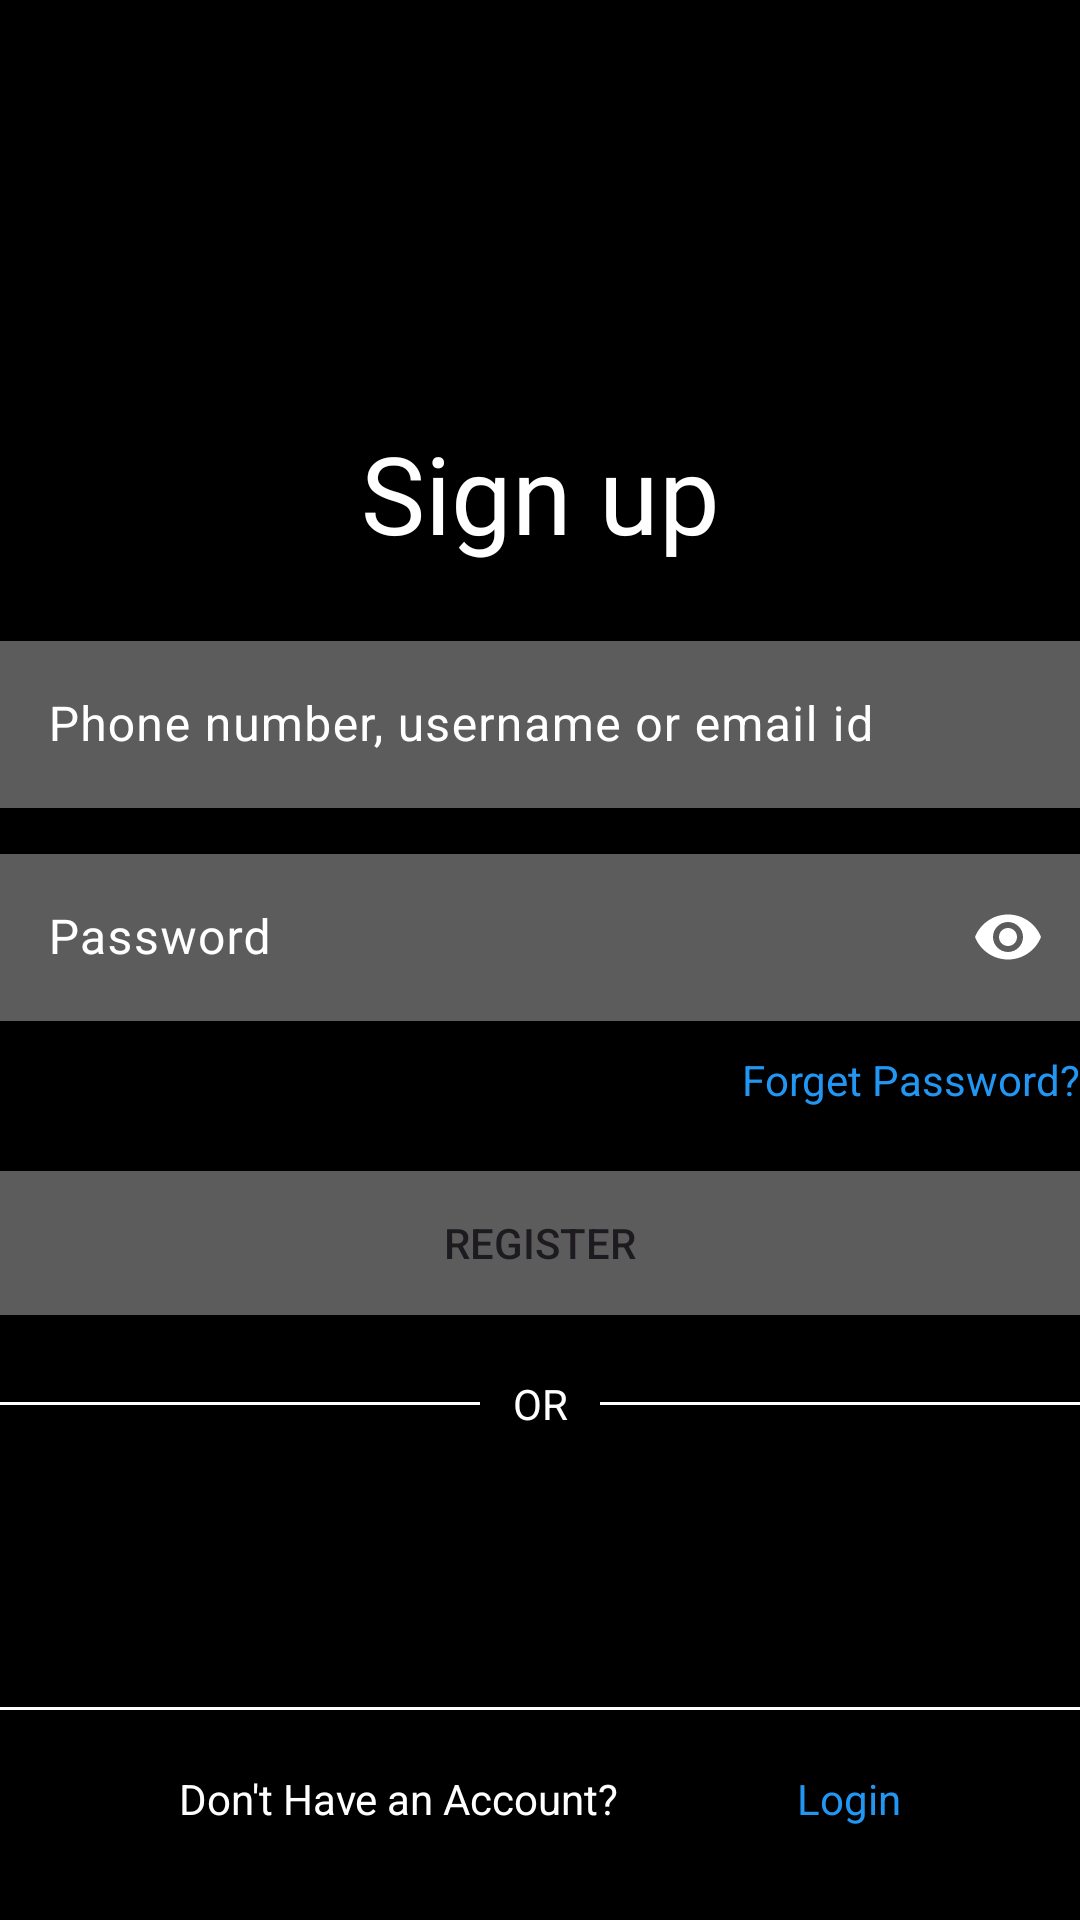

Layout XML and referenced resources for this Android screen:
<!-- AndroidManifest.xml: application theme Theme.Test_FireB_SMD_7A -->
<!-- res/layout/activity_signup.xml -->
<?xml version="1.0" encoding="utf-8"?>
<androidx.constraintlayout.widget.ConstraintLayout xmlns:android="http://schemas.android.com/apk/res/android"
    xmlns:app="http://schemas.android.com/apk/res-auto"
    xmlns:tools="http://schemas.android.com/tools"
    android:id="@+id/main"
    android:layout_width="match_parent"
    android:layout_height="match_parent"
    tools:context=".Signup">

    <View
        android:layout_width="match_parent"
        android:layout_height="match_parent"
        android:background="@color/black"
        />

    <TextView
        android:layout_width="wrap_content"
        android:layout_height="wrap_content"
        android:layout_marginTop="140dp"
        android:fontFamily="@font/aguafina_script"
        android:text="Sign up"
        android:textColor="@color/white"
        android:textSize="36sp"
        app:layout_constraintLeft_toLeftOf="parent"
        app:layout_constraintRight_toRightOf="parent"
        app:layout_constraintTop_toTopOf="parent"
        android:id="@+id/tvInstagram"/>

    <com.google.android.material.textfield.TextInputLayout
        android:layout_width="match_parent"
        android:layout_height="wrap_content"
        android:hint="Phone number, username or email id"
        android:textColorHint="@color/white"
        app:layout_constraintTop_toBottomOf="@id/tvInstagram"
        android:layout_marginTop="20dp"
        android:layout_marginHorizontal="@dimen/margin_horizontal"
        android:id="@+id/tilUsername"
        >
        <com.google.android.material.textfield.TextInputEditText
            android:layout_width="match_parent"
            android:layout_height="match_parent"
            android:id="@+id/tietUsername"
            android:textColor="@color/white"
            android:background="@color/input_bg"
            />
    </com.google.android.material.textfield.TextInputLayout>

    <com.google.android.material.textfield.TextInputLayout
        android:layout_width="match_parent"
        android:layout_height="wrap_content"
        android:hint="Password"
        android:textColorHint="@color/white"
        app:layout_constraintTop_toBottomOf="@id/tilUsername"
        android:layout_marginTop="10dp"
        android:layout_marginHorizontal="@dimen/margin_horizontal"
        app:passwordToggleEnabled="true"
        app:passwordToggleTint="@color/white"
        android:id="@+id/tilPassword"
        >
        <com.google.android.material.textfield.TextInputEditText
            android:layout_width="match_parent"
            android:layout_height="match_parent"
            android:id="@+id/tietPassword"
            android:inputType="textPassword"
            android:textColor="@color/white"
            android:background="@color/input_bg"
            />
    </com.google.android.material.textfield.TextInputLayout>

    <TextView
        android:layout_width="wrap_content"
        android:layout_height="wrap_content"
        android:id="@+id/tvForgetPassword"
        android:text="Forget Password?"
        android:textColor="#2196F3"
        app:layout_constraintRight_toRightOf="parent"
        app:layout_constraintTop_toBottomOf="@id/tilPassword"
        android:layout_marginHorizontal="@dimen/margin_horizontal"
        android:layout_marginTop="10dp"
        />

    <Button
        android:layout_width="match_parent"
        android:layout_height="wrap_content"
        android:background="@color/input_bg"
        android:text="REGISTER"
        android:id="@+id/btnSignup"
        android:layout_marginHorizontal="@dimen/margin_horizontal"
        app:layout_constraintTop_toBottomOf="@id/tilPassword"
        android:layout_marginTop="50dp"
        />

    <LinearLayout
        android:layout_width="match_parent"
        android:layout_height="wrap_content"
        android:orientation="horizontal"
        android:gravity="center"
        app:layout_constraintTop_toBottomOf="@id/btnSignup"
        android:layout_marginTop="20dp"
        >

        <View
            android:layout_width="0dp"
            android:layout_height="1dp"
            android:background="@color/white"
            android:layout_weight="4"
            app:layout_constraintTop_toBottomOf="@id/btnSignup"
            android:layout_marginHorizontal="@dimen/margin_horizontal"
            />

        <TextView
            android:layout_width="0dp"
            android:layout_height="wrap_content"
            android:text="OR"
            android:layout_weight="1"
            android:textColor="@color/white"
            android:gravity="center"/>

        <View
            android:layout_width="0dp"
            android:layout_height="1dp"
            android:background="@color/white"
            android:layout_weight="4"
            app:layout_constraintTop_toBottomOf="@id/btnSignup"
            android:layout_marginHorizontal="@dimen/margin_horizontal"
            />

    </LinearLayout>

    <View
        android:layout_width="match_parent"
        android:layout_height="1dp"
        android:background="@color/white"
        app:layout_constraintBottom_toBottomOf="parent"
        android:layout_marginBottom="70dp"
        android:id="@+id/bottomview"
        />

    <TextView
        android:id="@+id/tvDontHaveAccount"
        android:layout_width="wrap_content"
        android:layout_height="wrap_content"
        android:layout_marginTop="20dp"
        android:text="Don't Have an Account?"
        android:textColor="@color/white"
        app:layout_constraintLeft_toLeftOf="parent"
        app:layout_constraintRight_toLeftOf="@id/tvLogin"
        app:layout_constraintTop_toBottomOf="@id/bottomview" />

    <TextView
        android:layout_width="wrap_content"
        android:layout_height="wrap_content"
        android:text="Login"
        android:textColor="#2196F3"
        app:layout_constraintTop_toBottomOf="@id/bottomview"
        app:layout_constraintRight_toRightOf="parent"
        android:id="@+id/tvLogin"
        android:layout_marginTop="20dp"
        app:layout_constraintLeft_toRightOf="@id/tvDontHaveAccount"
        />
</androidx.constraintlayout.widget.ConstraintLayout>
<!-- resources referenced by this layout -->
<resources>
  <color name="black">#FF000000</color>
  <color name="input_bg">#5D5C5C</color>
  <color name="white">#FFFFFFFF</color>
  <style name="Theme.Test_FireB_SMD_7A" parent="Base.Theme.Test_FireB_SMD_7A" />
  <style name="Base.Theme.Test_FireB_SMD_7A" parent="Theme.Material3.DayNight.NoActionBar">
          
          
      </style>
</resources>
